Dataset: dataset (GitHub, schwein69/VA_Project). Classes: fist, index finger pointing, open palm, pinch, two fingers.

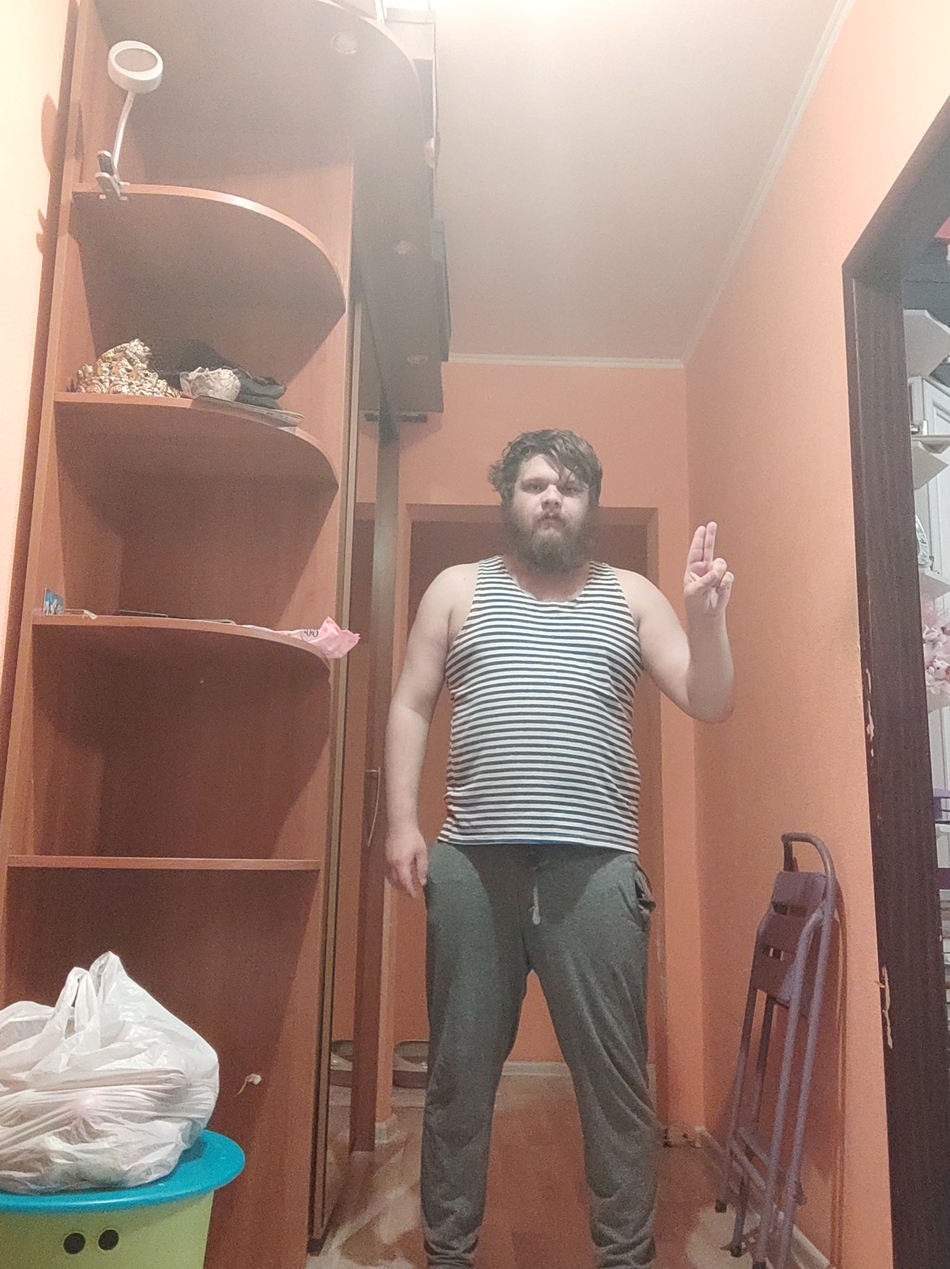
Label: two fingers

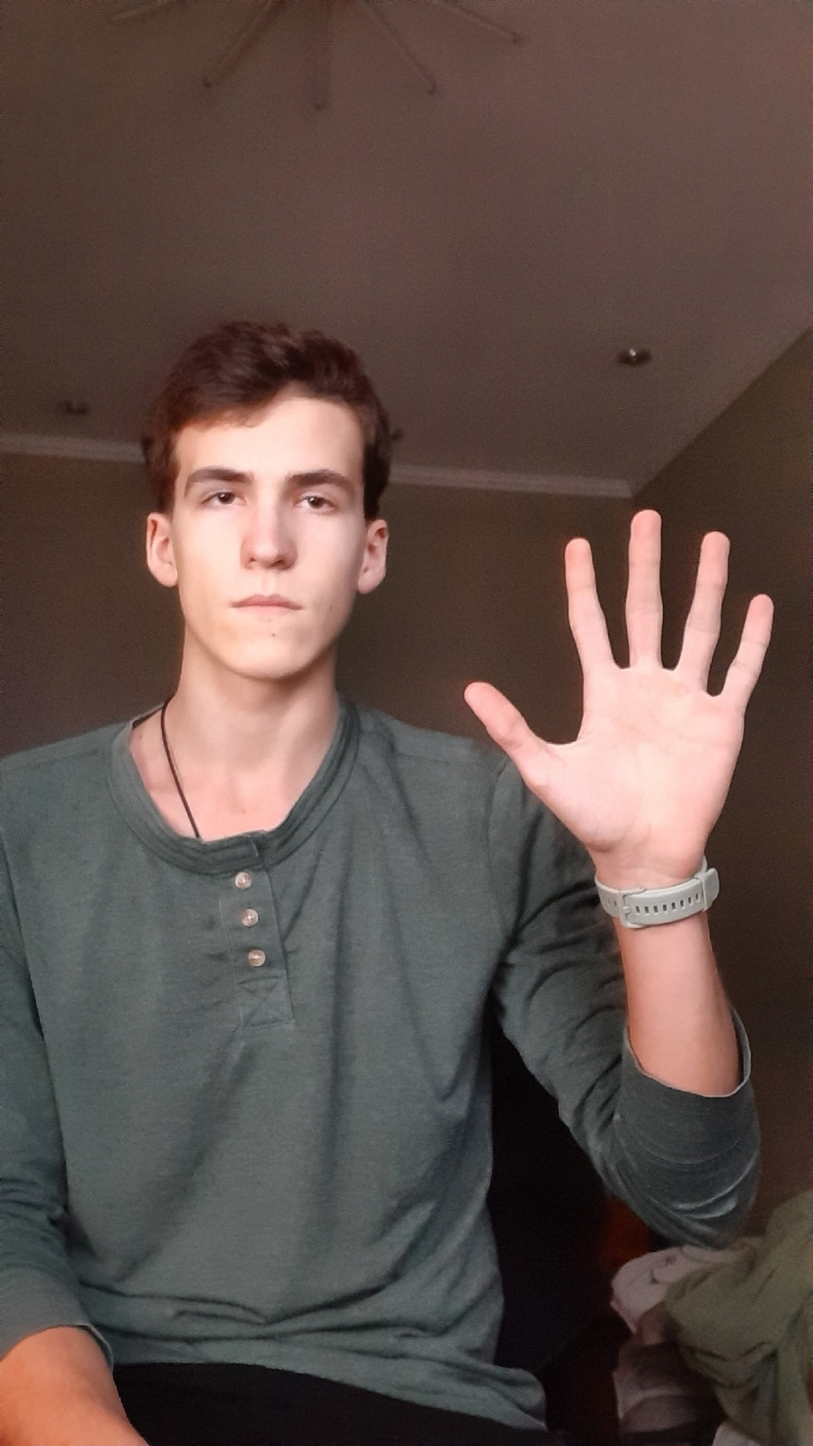
Label: open palm

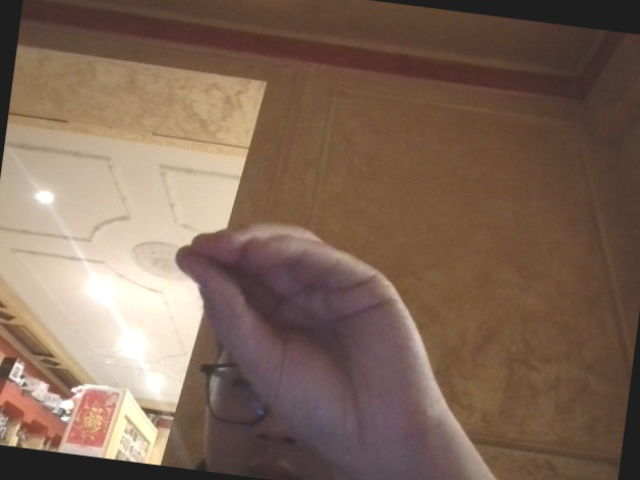
Label: pinch

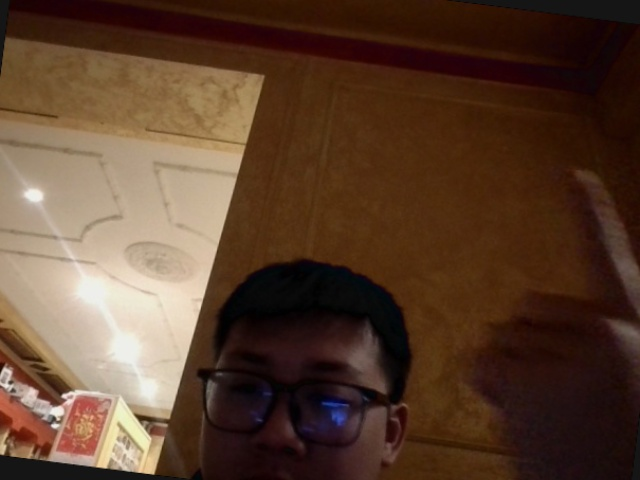
Label: index finger pointing

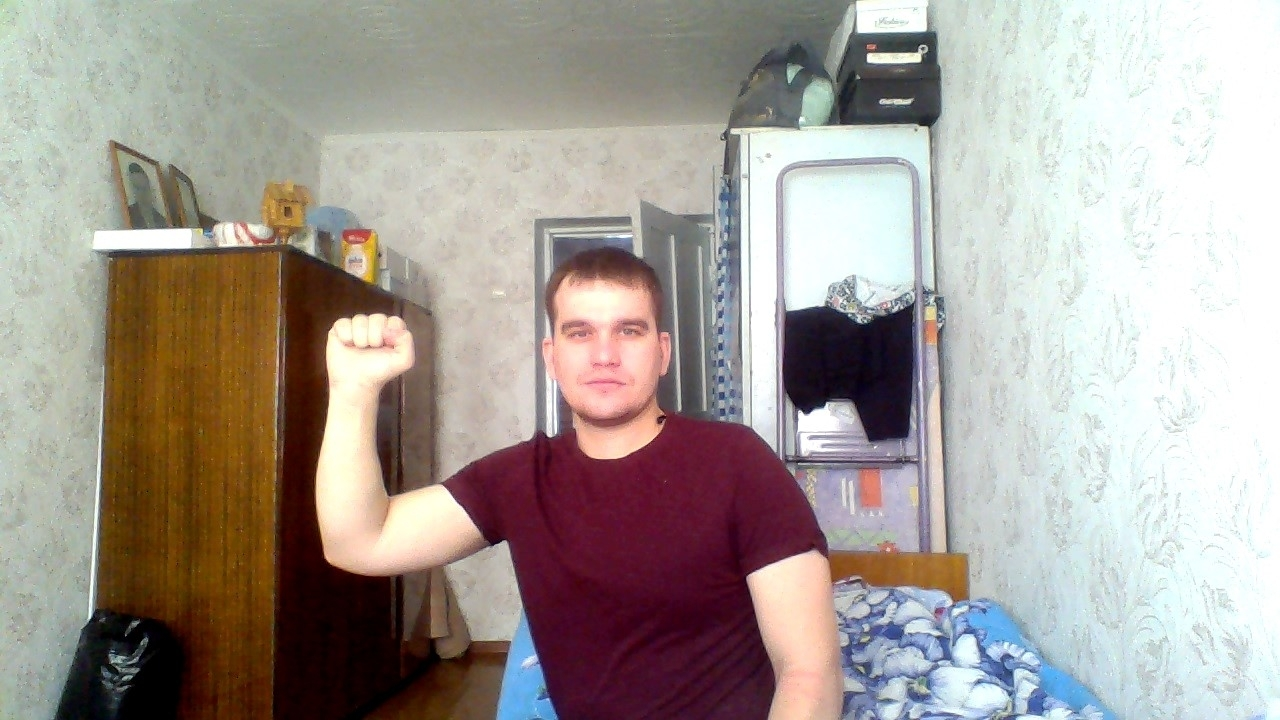
Label: fist

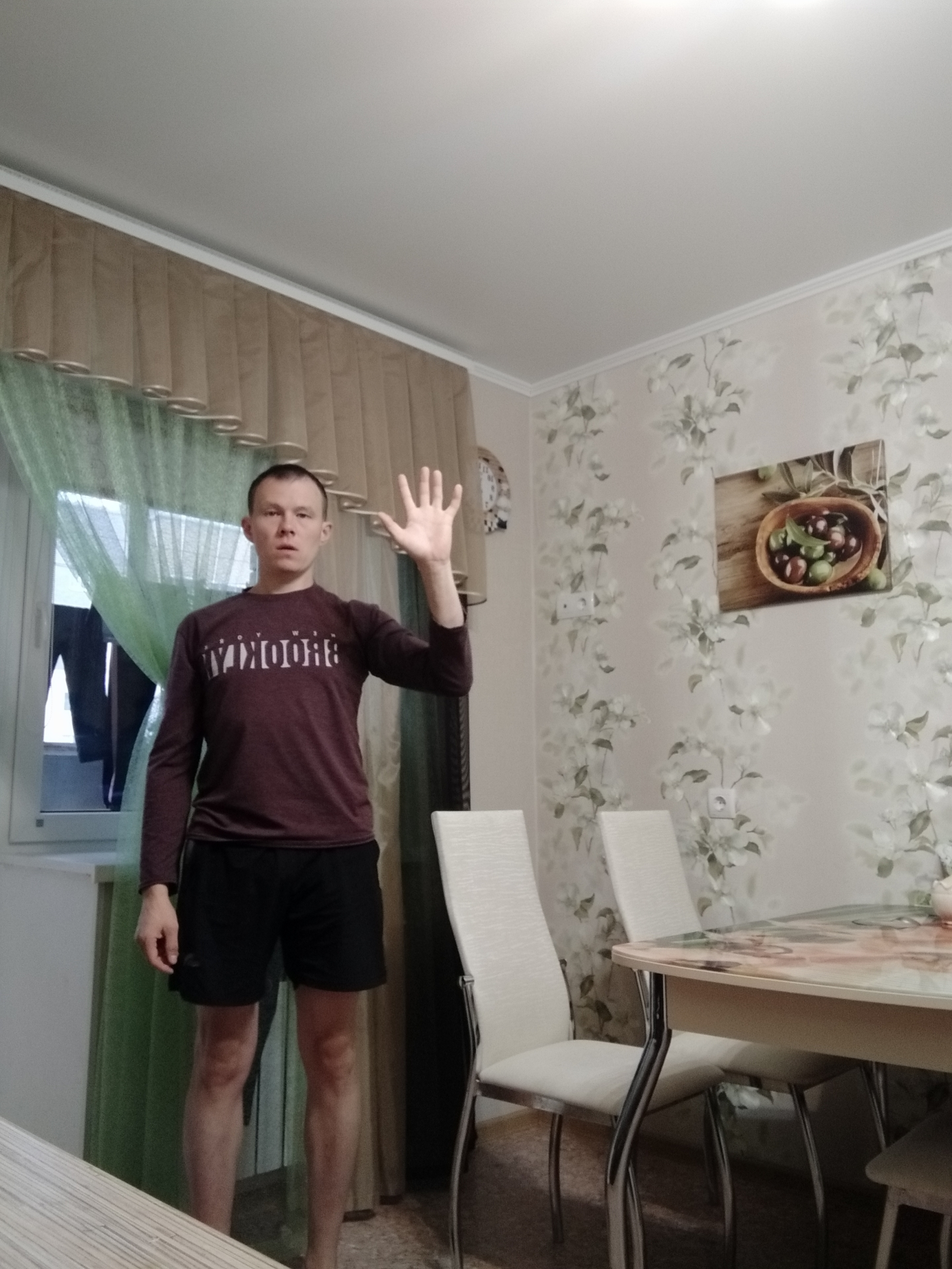
Label: open palm
